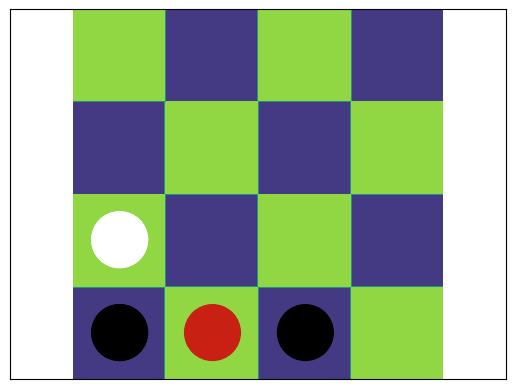

Python code for this plot:
import matplotlib.pyplot as plt
from matplotlib.patches import Circle
import matplotlib.animation as animation
import numpy as np


n = 4
y = np.linspace(0,n,200,False)
x = np.linspace(0,n,200,False)

xy, yx = np.meshgrid(x,y)
grid = np.mod(np.floor(xy) + np.floor(yx),2)

posLists = [[((0,0),0),((0,1),1),((1,0),2)],[((0,0),0),((0,1),1),((2,0),0)]]

def color(num):
    return ['#000000','#ffffff','#c92014'][num]

def make_circle(piece):
    return Circle((piece[0][0]+.5,piece[0][1]+.5),.3,color = color(piece[1]))

fig,ax = plt.subplots()

ax.axis('equal')
ax.tick_params(bottom=False,left=False,labelleft=False,labelbottom=False)

grid = ax.contourf(xy, yx, grid,2)

circleLists = []
for posList in posLists:
    circleList = []
    for piece in posList:
        circle = ax.add_artist(make_circle(piece))
        circleList.append(circle)

    # print(circleList)
    circleLists.append(circleList)

# print(circleLists)
anim = animation.ArtistAnimation(fig, circleLists, interval=1000, repeat=True)
plt.show()
